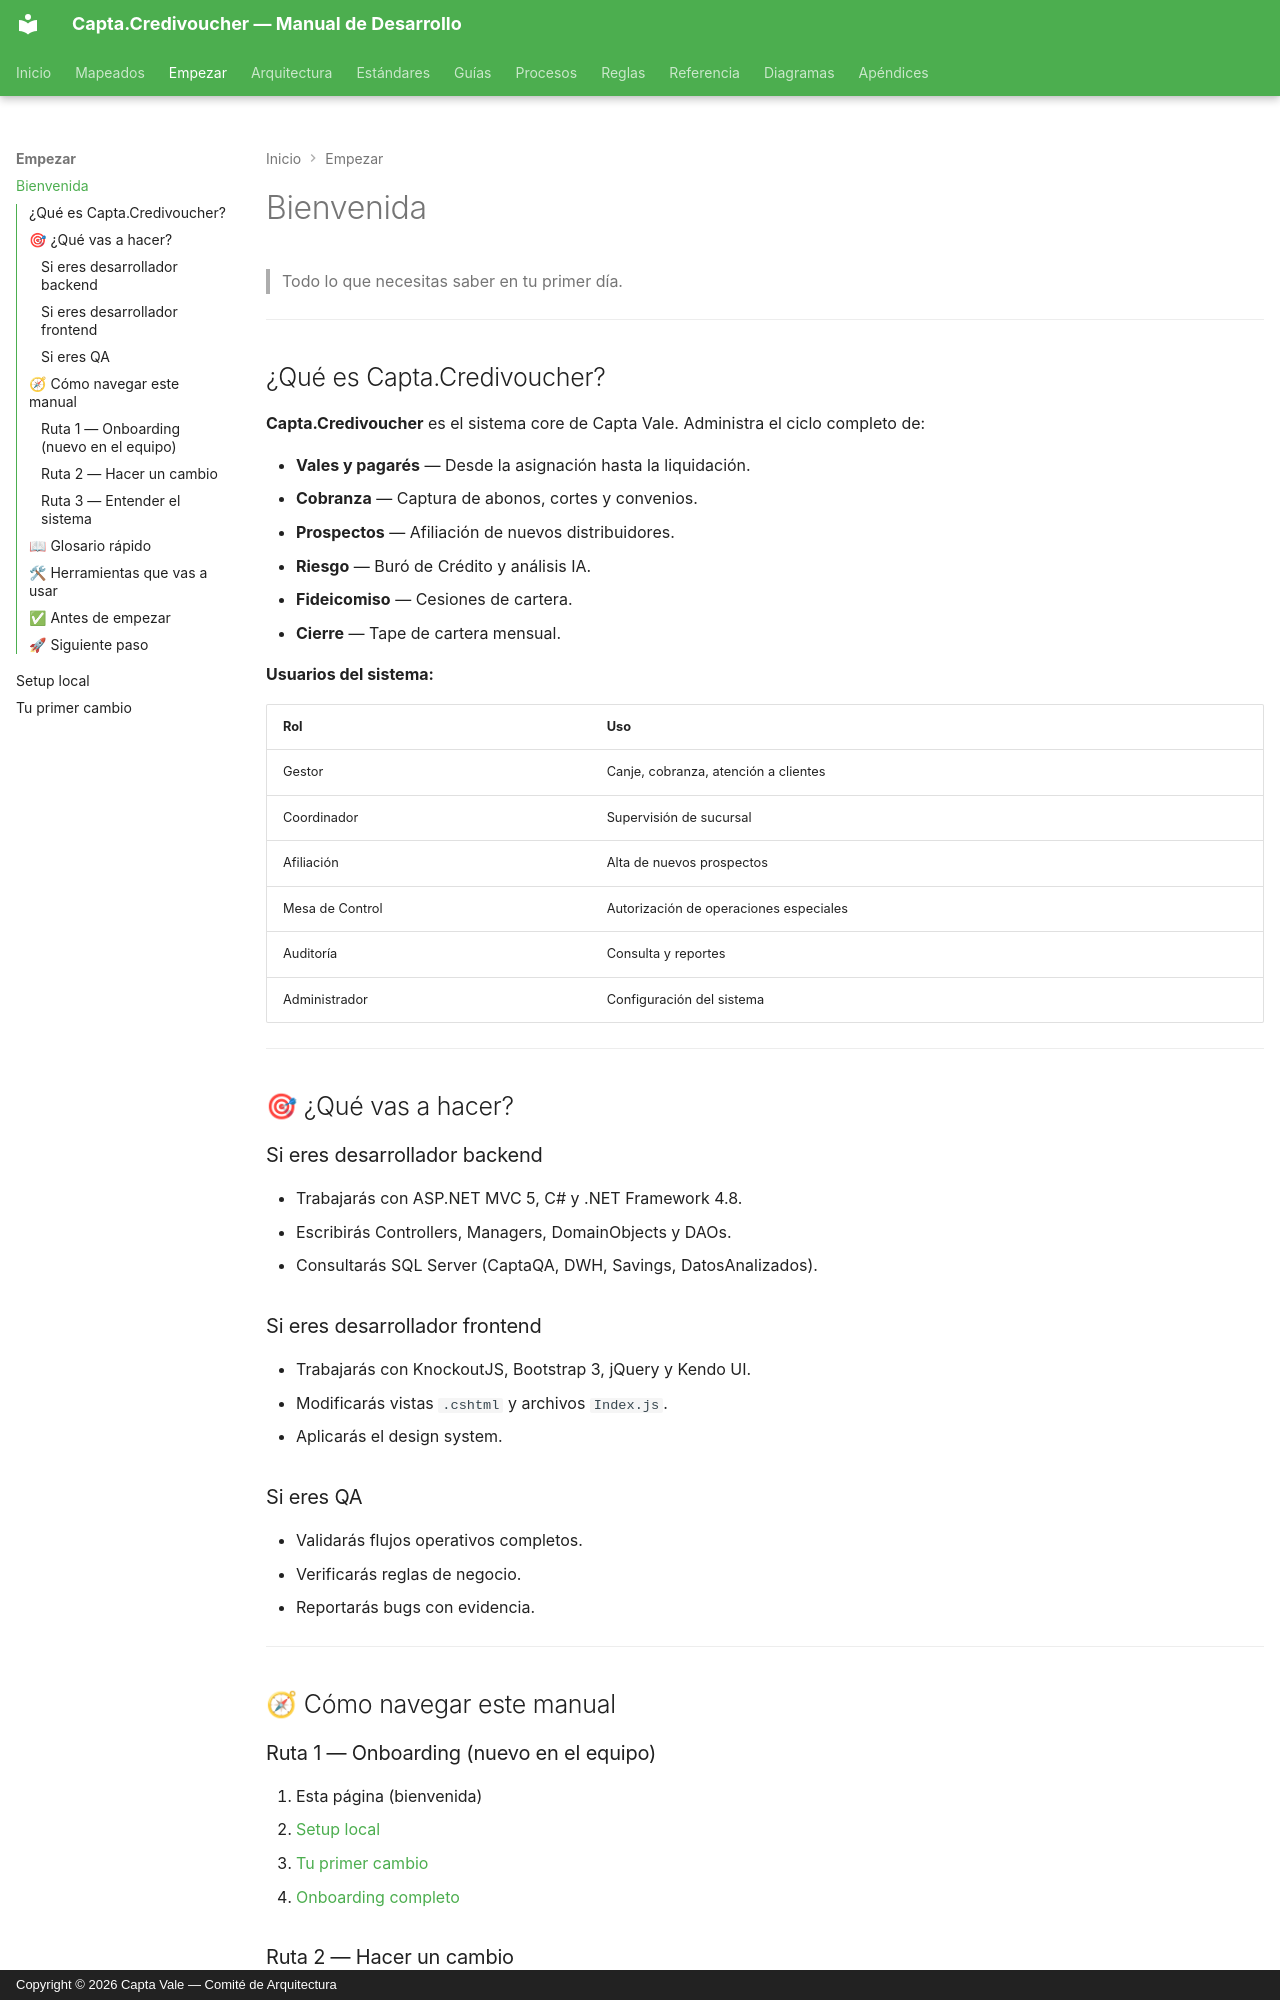

repository: Capta-Vale/Capta-Docs · page: empezar/bienvenida/index.html · generator: mkdocs · copyright: Copyright © 2026 Capta Vale — Comité de Arquitectura

# Bienvenida

> Todo lo que necesitas saber en tu primer día.

---

## ¿Qué es Capta.Credivoucher?

**Capta.Credivoucher** es el sistema core de Capta Vale. Administra el ciclo completo de:

- **Vales y pagarés** — Desde la asignación hasta la liquidación.
- **Cobranza** — Captura de abonos, cortes y convenios.
- **Prospectos** — Afiliación de nuevos distribuidores.
- **Riesgo** — Buró de Crédito y análisis IA.
- **Fideicomiso** — Cesiones de cartera.
- **Cierre** — Tape de cartera mensual.

**Usuarios del sistema:**

| Rol | Uso |
|---|---|
| Gestor | Canje, cobranza, atención a clientes |
| Coordinador | Supervisión de sucursal |
| Afiliación | Alta de nuevos prospectos |
| Mesa de Control | Autorización de operaciones especiales |
| Auditoría | Consulta y reportes |
| Administrador | Configuración del sistema |

---

## 🎯 ¿Qué vas a hacer?

### Si eres desarrollador backend

- Trabajarás con ASP.NET MVC 5, C# y .NET Framework 4.8.
- Escribirás Controllers, Managers, DomainObjects y DAOs.
- Consultarás SQL Server (CaptaQA, DWH, Savings, DatosAnalizados).

### Si eres desarrollador frontend

- Trabajarás con KnockoutJS, Bootstrap 3, jQuery y Kendo UI.
- Modificarás vistas `.cshtml` y archivos `Index.js`.
- Aplicarás el design system.

### Si eres QA

- Validarás flujos operativos completos.
- Verificarás reglas de negocio.
- Reportarás bugs con evidencia.

---

## 🧭 Cómo navegar este manual

### Ruta 1 — Onboarding (nuevo en el equipo)

1. Esta página (bienvenida)
2. [Setup local](setup-local.md)
3. [Tu primer cambio](primer-cambio.md)
4. [Onboarding completo](../procesos/onboarding.md)
